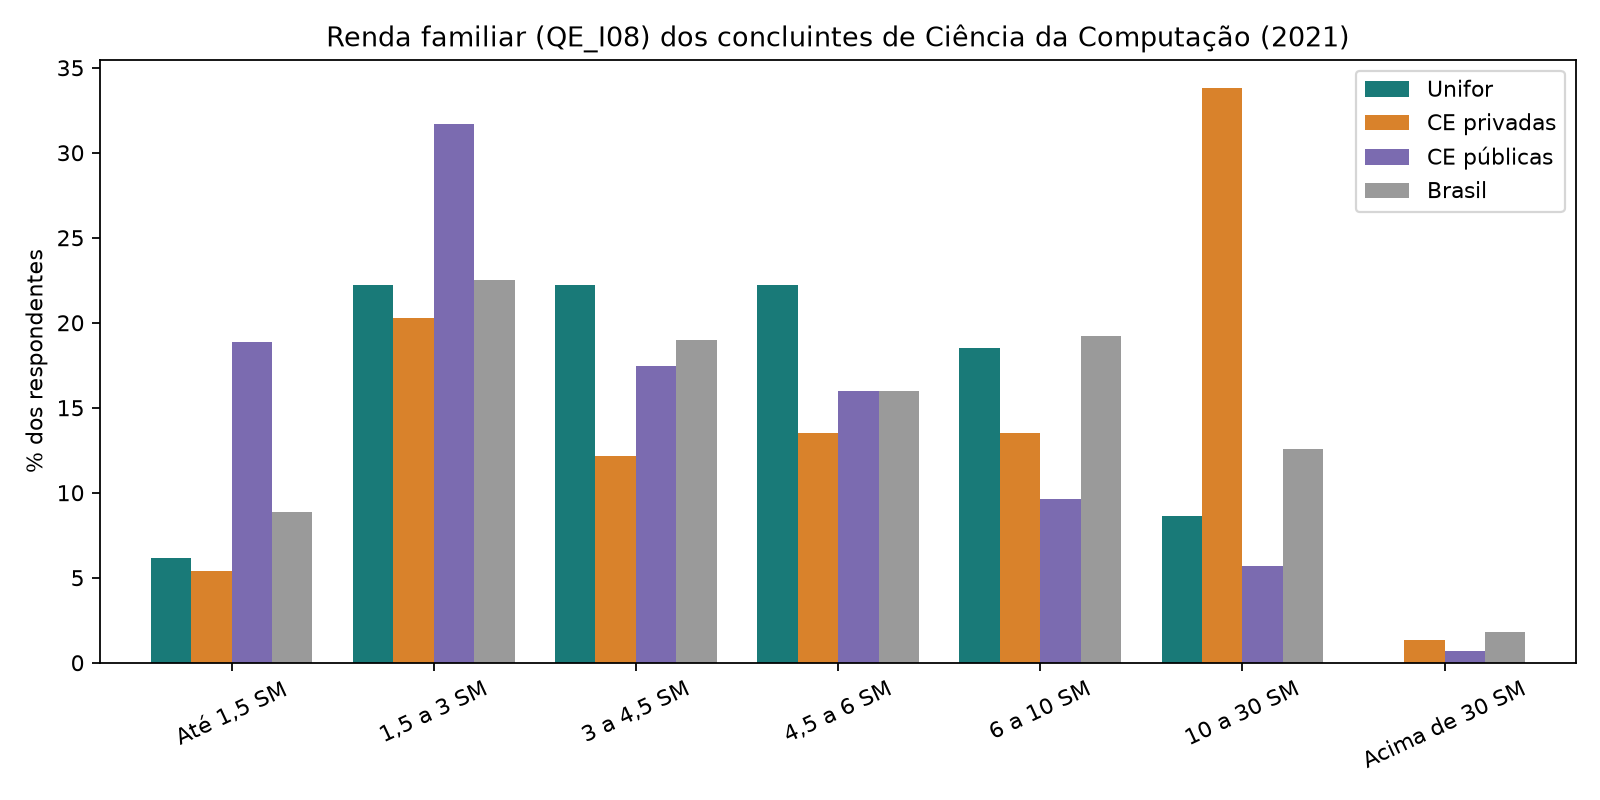

The file beside this chart, header and first rows:
, Unifor, Unifor, CE privadas, CE privadas, CE públicas, CE públicas, Brasil, Brasil
, n, %, n, %, n, %, n, %
QE_I08, , , , , , , , 
Até 1,5 SM, 5, 6.173, 4, 5.405, 53, 18.86, 987, 8.877
1,5 a 3 SM, 18, 22.22, 15, 20.27, 89, 31.67, 2503, 22.51
3 a 4,5 SM, 18, 22.22, 9, 12.16, 49, 17.44, 2111, 18.99
4,5 a 6 SM, 18, 22.22, 10, 13.51, 45, 16.01, 1780, 16.01
6 a 10 SM, 15, 18.52, 10, 13.51, 27, 9.609, 2137, 19.22
10 a 30 SM, 7, 8.642, 25, 33.78, 16, 5.694, 1400, 12.59
Acima de 30 SM, 0, 0.0, 1, 1.351, 2, 0.7117, 200, 1.799
